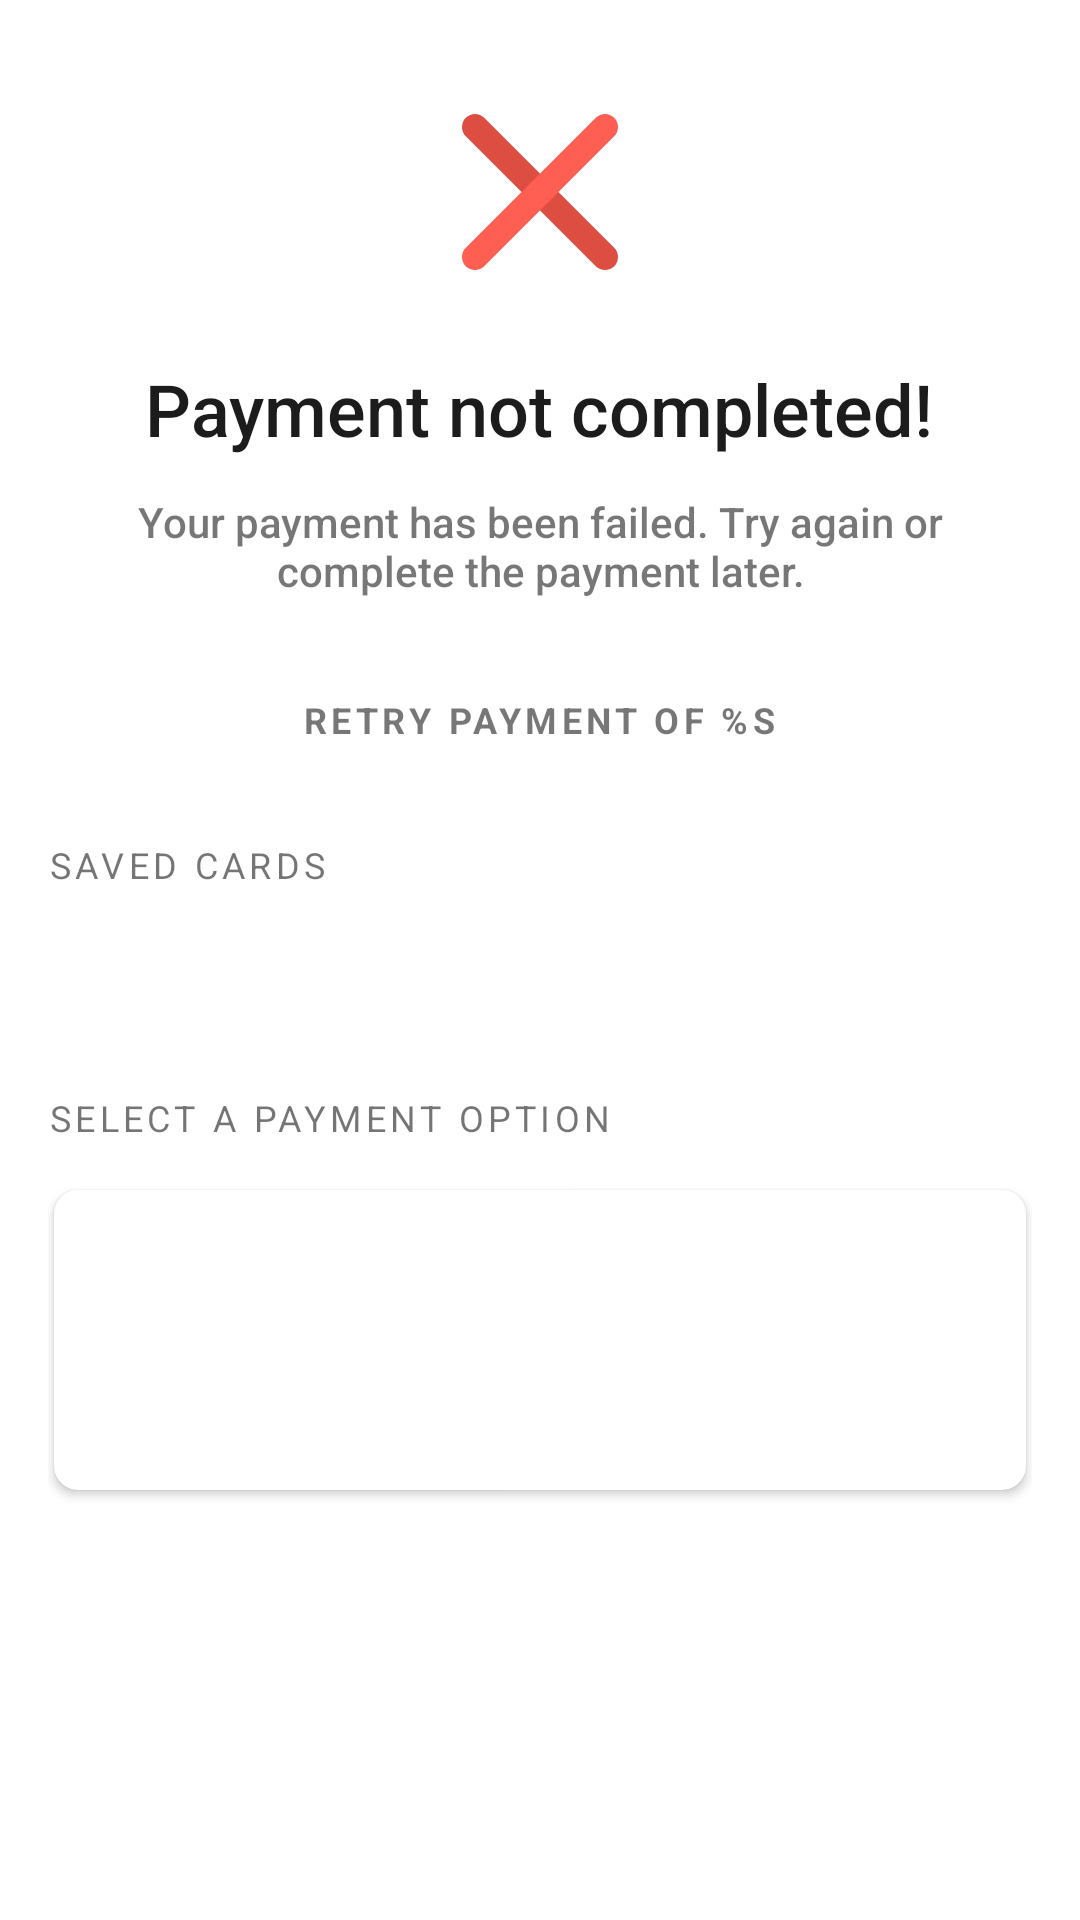

Write the Android layout XML for this screen, with the resource values it uses.
<!-- AndroidManifest.xml: fallback theme Theme.MaterialComponents.DayNight.NoActionBar -->
<!-- res/layout/fragment_retry.xml -->
<?xml version="1.0" encoding="utf-8"?>
<LinearLayout xmlns:android="http://schemas.android.com/apk/res/android"
    xmlns:app="http://schemas.android.com/apk/res-auto"
    xmlns:tools="http://schemas.android.com/tools"
    android:layout_width="match_parent"
    android:layout_height="wrap_content"
    android:layout_marginHorizontal="16dp"
    android:orientation="vertical">

    <ScrollView
        android:layout_width="match_parent"
        android:layout_height="wrap_content"
        tools:context=".presentation.terminal.SuccessFragment">

        <LinearLayout
            android:layout_width="match_parent"
            android:layout_height="wrap_content"
            android:layout_marginHorizontal="16dp"
            android:orientation="vertical">

            <ImageView
                android:layout_width="64dp"
                android:layout_height="64dp"
                android:layout_gravity="center_horizontal"
                android:layout_marginTop="32dp"
                android:importantForAccessibility="no"
                android:padding="6dp"
                android:src="@drawable/ic_failure_cancel" />

            <androidx.appcompat.widget.AppCompatTextView
                android:layout_width="wrap_content"
                android:layout_height="wrap_content"
                android:layout_gravity="center_horizontal"
                android:layout_marginTop="24dp"
                android:fontFamily="sans-serif"
                android:text="@string/payment_not_completed"
                android:textColor="@color/black_text"
                android:textFontWeight="500"
                android:textSize="24sp" />

            <androidx.appcompat.widget.AppCompatTextView
                android:layout_width="wrap_content"
                android:layout_height="wrap_content"
                android:layout_gravity="center_horizontal"
                android:layout_marginTop="12dp"
                android:fontFamily="sans-serif"
                android:gravity="center"
                android:text="@string/your_payment_has_been_failed_try_again_or_complete_the_payment_later"
                android:textAlignment="center"
                android:textColor="@color/black_text_60"
                android:textFontWeight="500"
                android:textSize="14sp" />


            <TextView
                android:id="@+id/retry_payment_amount"
                android:layout_width="wrap_content"
                android:layout_height="wrap_content"
                android:layout_gravity="center_horizontal"
                android:layout_marginTop="32dp"
                android:fontFamily="sans-serif"
                android:letterSpacing="0.12"
                android:text="@string/retry_payment_of_x"
                android:textAllCaps="true"
                android:textColor="@color/black_text_60"
                android:textFontWeight="700"
                android:textSize="12sp" />


            <TextView
                android:id="@+id/saved_cards_title"
                android:layout_width="match_parent"
                android:layout_height="0dp"
                android:layout_marginTop="32dp"
                android:layout_marginBottom="16dp"
                android:layout_weight="700"
                android:fontFamily="sans-serif"
                android:letterSpacing="0.12"
                android:text="@string/saved_cards"
                android:textAllCaps="true"
                android:textSize="12sp" />

            <LinearLayout
                android:id="@+id/saved_cards_card_view"
                android:layout_width="match_parent"
                android:layout_height="wrap_content"
                android:layout_marginHorizontal="2dp"
                android:layout_marginBottom="40dp"
                android:background="@drawable/input_field_border"
                android:orientation="vertical"
                app:cardCornerRadius="8dp">


                <androidx.recyclerview.widget.RecyclerView
                    android:id="@+id/saved_cards_list"
                    android:layout_width="match_parent"
                    android:layout_height="wrap_content" />


            </LinearLayout>

            <TextView
                android:layout_width="match_parent"
                android:layout_height="0dp"
                android:layout_marginTop="12dp"
                android:layout_marginBottom="16dp"
                android:layout_weight="700"
                android:fontFamily="sans-serif"
                android:letterSpacing="0.12"
                android:text="@string/select_a_payment_option"
                android:textAllCaps="true"
                android:textSize="12sp" />

            <androidx.cardview.widget.CardView
                android:id="@+id/payment_option_card"
                android:layout_width="match_parent"
                android:layout_height="wrap_content"
                android:layout_marginHorizontal="2dp"
                android:layout_marginBottom="40dp"
                android:background="@drawable/input_field_border"
                android:elevation="8dp"
                android:minHeight="100dp"
                app:cardCornerRadius="8dp">

                <androidx.recyclerview.widget.RecyclerView
                    android:id="@+id/payment_option_list"
                    android:layout_width="match_parent"
                    android:layout_height="wrap_content"
                    tools:itemCount="5"
                    tools:listitem="@layout/payment_item_layout" />
            </androidx.cardview.widget.CardView>
        </LinearLayout>

    </ScrollView>

</LinearLayout>
<!-- res/layout/payment_item_layout.xml (included above) -->
<?xml version="1.0" encoding="utf-8"?>
<androidx.constraintlayout.widget.ConstraintLayout xmlns:android="http://schemas.android.com/apk/res/android"
    xmlns:app="http://schemas.android.com/apk/res-auto"
    xmlns:tools="http://schemas.android.com/tools"
    android:id="@+id/payment_mode_parent"
    android:layout_width="match_parent"
    android:layout_height="wrap_content"
    android:layout_margin="16dp">

    <ImageView
        android:id="@+id/payment_icon"
        android:layout_width="32dp"
        android:layout_height="32dp"
        android:importantForAccessibility="no"
        android:src="@drawable/ic_cards_payment_icon"
        app:layout_constraintBottom_toBottomOf="parent"
        app:layout_constraintStart_toStartOf="parent"
        app:layout_constraintTop_toTopOf="parent" />

    <ImageView
        android:id="@+id/chevron_arrow"
        android:layout_width="24dp"
        android:layout_height="24dp"
        android:layout_marginStart="12dp"
        android:foregroundTint="@color/black_text"
        android:importantForAccessibility="no"
        android:padding="6dp"
        android:src="@drawable/ic_chevron_white"
        app:layout_constraintBottom_toBottomOf="parent"
        app:layout_constraintEnd_toEndOf="parent"
        app:layout_constraintTop_toTopOf="parent"
        app:tint="@color/black_text" />


    <TextView
        android:layout_width="wrap_content"
        android:layout_height="wrap_content"
        android:layout_marginStart="12dp"
        android:fontFamily="sans-serif-medium"
        android:textColor="@color/black_text"
        android:textFontWeight="700"
        app:layout_constraintStart_toEndOf="@id/payment_icon"
        app:layout_constraintTop_toTopOf="parent"
        tools:text="Item name" />

    <TextView
        android:id="@+id/payment_mode"
        android:layout_width="0dp"
        android:layout_height="wrap_content"
        android:layout_marginStart="12dp"
        android:fontFamily="sans-serif-medium"
        android:textColor="@color/black_text"
        android:textFontWeight="700"
        android:textSize="14sp"
        app:layout_constraintEnd_toStartOf="@id/payment_mode_saving_tag"
        app:layout_constraintStart_toEndOf="@id/payment_icon"
        app:layout_constraintTop_toTopOf="parent"
        tools:text="Item name" />

    <TextView
        android:id="@+id/payment_mode_saving_tag"
        android:layout_width="wrap_content"
        android:layout_height="wrap_content"
        android:layout_marginEnd="8dp"
        android:background="@drawable/saving_green_bg"
        android:fontFamily="sans-serif-medium"
        android:minHeight="24dp"
        android:minWidth="96dp"
        android:gravity="center"
        android:paddingHorizontal="8dp"
        android:paddingVertical="4dp"
        android:textColor="@color/green_00722F"
        android:textFontWeight="700"
        android:textSize="12sp"
        android:visibility="gone"
        app:layout_constraintBottom_toBottomOf="@id/payment_mode"
        app:layout_constraintEnd_toStartOf="@id/chevron_arrow"
        app:layout_constraintTop_toTopOf="@id/payment_mode"
        tools:text="Savings"
        tools:visibility="visible" />

    <TextView
        android:id="@+id/payment_mode_description"
        android:layout_width="0dp"
        android:layout_height="wrap_content"
        android:layout_marginStart="12dp"
        android:layout_marginTop="4dp"
        android:ellipsize="end"
        android:fontFamily="sans-serif-medium"
        android:gravity="start"
        android:maxLines="1"
        android:textAlignment="viewStart"
        android:textColor="@color/black_text_50"
        android:textFontWeight="500"
        android:textSize="12sp"
        app:layout_constraintEnd_toStartOf="@id/chevron_arrow"
        app:layout_constraintStart_toEndOf="@id/payment_icon"
        app:layout_constraintTop_toBottomOf="@id/payment_mode"
        tools:text="Item Description" />


</androidx.constraintlayout.widget.ConstraintLayout>
<!-- resources referenced by this layout -->
<resources>
  <color name="black_text">#1C1C1C</color>
  <color name="black_text_50">#801C1C1C</color>
  <color name="black_text_60">#991C1C1C</color>
  <color name="green_00722F">#00722F</color>
  <!-- drawable ic_chevron_white (drawable) -->
  <vector xmlns:android="http://schemas.android.com/apk/res/android"
      android:width="6dp"
      android:height="10dp"
      android:viewportWidth="6"
      android:viewportHeight="10">
    <path
        android:pathData="M1,9L5,5L1,1"
        android:strokeLineJoin="round"
        android:strokeWidth="1.5"
        android:fillColor="#00000000"
        android:strokeColor="#ffffff"
        android:strokeLineCap="round"/>
  </vector>
  <!-- drawable ic_failure_cancel (drawable) -->
  <vector xmlns:android="http://schemas.android.com/apk/res/android"
      android:width="32dp"
      android:height="32dp"
      android:viewportWidth="32"
      android:viewportHeight="32">
    <path
        android:pathData="M0.781,0.781C1.822,-0.26 3.511,-0.26 4.552,0.781L31.219,27.448C32.26,28.489 32.26,30.178 31.219,31.219C30.178,32.26 28.489,32.26 27.448,31.219L0.781,4.552C-0.26,3.511 -0.26,1.822 0.781,0.781Z"
        android:fillColor="#DD4D42"
        android:fillType="evenOdd"/>
    <path
        android:pathData="M0.781,31.219C-0.26,30.178 -0.26,28.489 0.781,27.448L27.448,0.781C28.489,-0.26 30.178,-0.26 31.219,0.781C32.26,1.822 32.26,3.511 31.219,4.552L4.552,31.219C3.511,32.26 1.822,32.26 0.781,31.219Z"
        android:fillColor="#FF5E52"
        android:fillType="evenOdd"/>
  </vector>
  <!-- drawable input_field_border (drawable) -->
  <?xml version="1.0" encoding="UTF-8"?>
  <shape xmlns:android="http://schemas.android.com/apk/res/android">
      <corners android:radius="12dp" />
      <stroke
          android:width="1dp"
          android:color="@color/black_text_12" />
      <solid android:color="@color/white" />
  
  </shape>
  <!-- drawable saving_green_bg (drawable) -->
  <?xml version="1.0" encoding="utf-8"?>
  <shape xmlns:android="http://schemas.android.com/apk/res/android"
      android:shape="rectangle">
      <solid android:color="@color/border_light_green_12"/>
      <corners android:radius="4dp" />
  </shape>
  <string name="payment_not_completed">Payment not completed!</string>
  <string name="retry_payment_of_x">Retry payment of %s</string>
  <string name="saved_cards">Saved cards</string>
  <string name="select_a_payment_option">Select a payment option</string>
  <string name="your_payment_has_been_failed_try_again_or_complete_the_payment_later">Your payment has been failed. Try again or complete the payment later.</string>
  <color name="black_text_12">#1F1C1C1C</color>
  <color name="white">#FFFFFF</color>
  <color name="border_light_green_12">#1F20D39C</color>
</resources>
